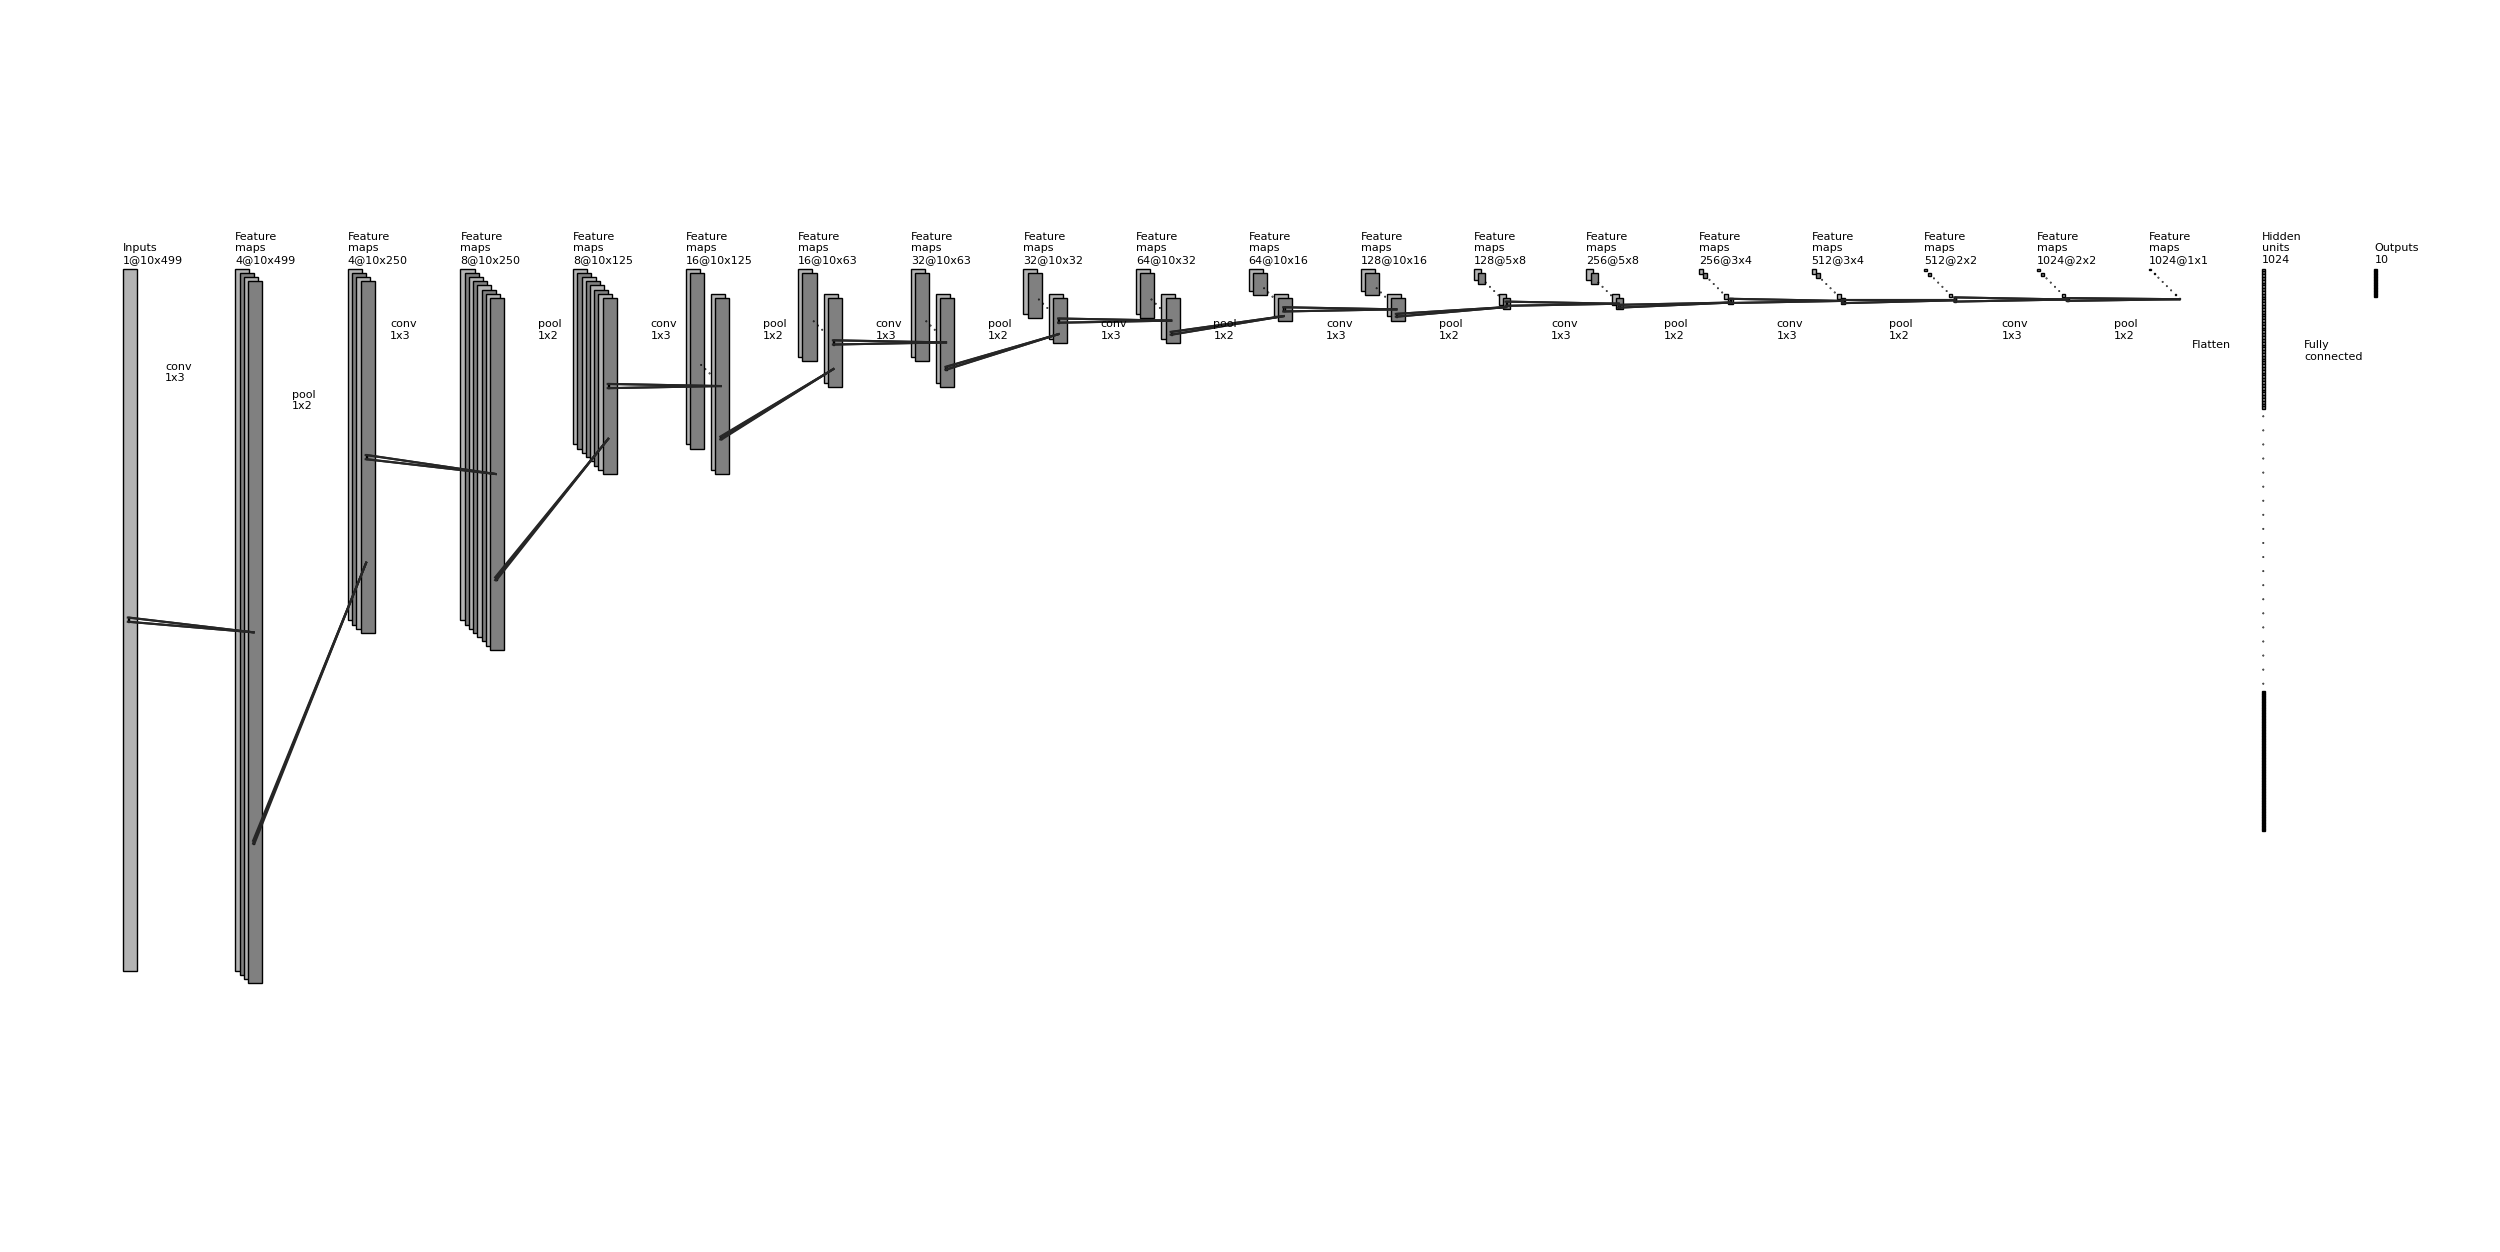

Python code for this plot:
import os
import numpy as np
import matplotlib.pyplot as plt
plt.rcdefaults()
from matplotlib.lines import Line2D
from matplotlib.patches import Rectangle
from matplotlib.patches import Circle

NumDots = 4 
NumConvMax = 8 
NumFcMax = 200 

Radius = 0.2

White = 1.
Light = 0.7
Medium = 0.5
Dark = 0.3
Darker = 0.15
Black = 0.

def add_layer(patches, colors, size=(24, 24), num=6,
              top_left=[0, 0],
              loc_diff=[3, -3],
              ):
    # add a rectangle
    top_left = np.array(top_left)
    loc_diff = np.array(loc_diff)
    loc_start = top_left - np.array([0, size[0]])
    for ind in range(num):
        patches.append(Rectangle(loc_start + ind * loc_diff, size[1], size[0]))
        if ind % 2:
            colors.append(Medium)
        else:
            colors.append(Light)


def add_layer_with_omission(patches, colors, size=(0, 0),
                            num=0, num_max=0,
                            num_dots=4,
                            top_left=[0, 0],
                            loc_diff=[3, -3],
                            ):
    # add a rectangle
    top_left = np.array(top_left)
    loc_diff = np.array(loc_diff)
    loc_start = top_left - np.array([0, size[0]])
    this_num = min(num, num_max)
    start_omit = (this_num - num_dots) // 2
    end_omit = this_num - start_omit
    start_omit -= 1
    for ind in range(this_num):
        if (num > num_max) and (start_omit < ind < end_omit):
            omit = True
        else:
            omit = False

        if omit:
            if loc_diff[0] == 0:
                if ind%5 == 2:
                    patches.append(
                        Circle(loc_start + ind * loc_diff + np.append(size[1]/2, size[0]/2), Radius))
            else:
                patches.append(
                #Circle(loc_start + ind * loc_diff + np.array(size) / 2, 0.5))
                #Circle(loc_start + ind * loc_diff - np.append(size[0]/2, 0) , 0.5))
                    Circle(loc_start + ind * loc_diff + np.append(size[1]/2, size[0]/2), Radius))
        else:
            patches.append(Rectangle(loc_start + ind * loc_diff,
                                     size[1], size[0]))

        if omit:
            colors.append(Black)
        elif ind % 2:
            colors.append(Medium)
        else:
            colors.append(Light)
#        if ind > 10:
#            patches.append(Circle(loc_start - ind * np.append(20, 0), 5))


def add_mapping(patches, colors, start_ratio, end_ratio, patch_size, ind_bgn,
                top_left_list, loc_diff_list, num_show_list, size_list):

    start_loc = top_left_list[ind_bgn] \
        + (num_show_list[ind_bgn] - 1) * np.array(loc_diff_list[ind_bgn]) \
        + np.array([start_ratio[0] * (size_list[ind_bgn][1] - patch_size[1]),
                    - start_ratio[1] * (size_list[ind_bgn][0] - patch_size[0])]
                   )

    end_loc = top_left_list[ind_bgn + 1] \
        + (num_show_list[ind_bgn + 1] - 1) * np.array(
            loc_diff_list[ind_bgn + 1]) \
        + np.array([end_ratio[0] * size_list[ind_bgn + 1][1],
                    - end_ratio[1] * size_list[ind_bgn + 1][0]])


    patches.append(Rectangle(start_loc, patch_size[1], -patch_size[0]))
    colors.append(Dark)
    patches.append(Line2D([start_loc[0], end_loc[0]],
                          [start_loc[1], end_loc[1]]))
    colors.append(Darker)
    patches.append(Line2D([start_loc[0] + patch_size[1], end_loc[0]],
                          [start_loc[1], end_loc[1]]))
    colors.append(Darker)
    patches.append(Line2D([start_loc[0], end_loc[0]],
                          [start_loc[1] - patch_size[0], end_loc[1]]))
    colors.append(Darker)
    patches.append(Line2D([start_loc[0] + patch_size[1], end_loc[0]],
                          [start_loc[1] - patch_size[0], end_loc[1]]))
    colors.append(Darker)



def label(xy, text, xy_off=[0, 4]):
    plt.text(xy[0] + xy_off[0], xy[1] + xy_off[1], text,
             family='sans-serif', size=8)


if __name__ == '__main__':

    fc_unit_size = 2
    #layer_width = 40
    layer_width = 80
    flag_omit = True

    patches = []
    colors = []

    fig, ax = plt.subplots()

    ############################
    # conv layers
    #size_list = [(100, 1), (100, 1), (50, 1), (50, 1), (25, 1), (25,1), (13,1), (13, 1), (7, 1), (7, 1), (4, 1), (4, 1), (2, 1)]
    size_list = [(499, 10), (499, 10), (250, 10), (250, 10), (125, 10), (125, 10), (63, 10), (63, 10), (32, 10), (32, 10), (16, 10), (16, 10), (8, 5), (8, 5), (4, 3), (4, 3), (2, 2), (2, 2), (1, 1)]
    num_list = [1, 4, 4, 8, 8, 16, 16, 32, 32, 64, 64, 128, 128, 256, 256, 512, 512, 1024, 1024]
    x_diff_list = [0, layer_width, layer_width, layer_width, layer_width, layer_width, layer_width, layer_width, layer_width, layer_width, layer_width, layer_width, layer_width, layer_width, layer_width, layer_width, layer_width, layer_width, layer_width]
    text_list = ['Inputs'] + ['Feature\nmaps'] * (len(size_list) - 1)
    loc_diff_list = [[3, -3]] * len(size_list)

    num=len(size_list)
    num_max=NumConvMax

    num_show_list = list(map(min, num_list, [NumConvMax] * len(num_list)))
    top_left_list = np.c_[np.cumsum(x_diff_list), np.zeros(len(x_diff_list))]
    circle_position = []
    for ind in range(len(size_list)-1,-1,-1):
        if flag_omit:
            add_layer_with_omission(patches, colors, size=size_list[ind],
                                    num=num_list[ind],
                                    num_max=NumConvMax,
                                    num_dots=NumDots,
                                    top_left=top_left_list[ind],
                                    loc_diff=loc_diff_list[ind])
            circle_position = top_left_list[ind]
        else:
            add_layer(patches, colors, size=size_list[ind],
                      num=num_show_list[ind],
                      top_left=top_left_list[ind], loc_diff=loc_diff_list[ind])
        label(top_left_list[ind], text_list[ind] + '\n{}@{}x{}'.format(
            num_list[ind], size_list[ind][1], size_list[ind][0]))

    ############################
    # in between layers
    start_ratio_list = [[0.4, 0.5], [0.4, 0.8],[0.4, 0.5], [0.4, 0.8],[0.4, 0.5], [0.4, 0.8],[0.4, 0.5], [0.4, 0.8],[0.4, 0.5], [0.4, 0.8],[0.4, 0.5], [0.4, 0.8],[0.4, 0.5], [0.4, 0.8], [0.4, 0.5], [0.4, 0.8], [0.4, 0.5], [0.4, 0.8]]
    end_ratio_list = [[0.4, 0.5], [0.4, 0.8],[0.4, 0.5], [0.4, 0.8],[0.4, 0.5], [0.4, 0.8],[0.4, 0.5], [0.4, 0.8],[0.4, 0.5], [0.4, 0.8],[0.4, 0.5], [0.4, 0.8],[0.4, 0.5], [0.4, 0.8], [0.4, 0.5], [0.4, 0.8], [0.4, 0.5], [0.4, 0.8]]
    patch_size_list = [(3, 1), (2, 1),(3, 1), (2, 1),(3, 1), (2, 1),(3, 1), (2, 1),(3, 1), (2, 1),(3, 1), (2, 1), (3, 1), (2, 1), (3, 1), (2, 1), (3, 1), (2, 1)]
    ind_bgn_list = range(len(patch_size_list))
    text_list = ['conv', 'pool','conv', 'pool','conv', 'pool','conv', 'pool','conv', 'pool','conv', 'pool','conv', 'pool', 'conv', 'pool', 'conv','pool']

    for ind in range(len(patch_size_list)):
        add_mapping(
            patches, colors, start_ratio_list[ind], end_ratio_list[ind],
            patch_size_list[ind], ind,
            top_left_list, loc_diff_list, num_show_list, size_list)
        x_off = 55
        y_off = -50
        if ind == 0:
            x_off = 30
            y_off = -80
        elif ind == 1:
            x_off = 40
            y_off = -100
        elif ind == 2:
            x_off = 30
        label(top_left_list[ind], text_list[ind] + '\n{}x{}'.format(
            patch_size_list[ind][1], patch_size_list[ind][0]), xy_off=[x_off, y_off]
        )

    ############################
    # fully connected layers
    size_list = [(fc_unit_size, fc_unit_size)] * 2
    num_list = [1024, 10]
    num_show_list = list(map(min, num_list, [NumFcMax] * len(num_list)))
    x_diff_list = [sum(x_diff_list) + layer_width, layer_width, layer_width]
    top_left_list = np.c_[np.cumsum(x_diff_list), np.zeros(len(x_diff_list))]
    #loc_diff_list = [[fc_unit_size, -fc_unit_size]] * len(top_left_list)
    loc_diff_list = [[0, -fc_unit_size]] * len(top_left_list)
    text_list = ['Hidden\nunits'] * (len(size_list) - 1) + ['Outputs']

    for ind in range(len(size_list)):
        if flag_omit:
            add_layer_with_omission(patches, colors, size=size_list[ind],
                                    num=num_list[ind],
                                    num_max=NumFcMax,
                                    num_dots=100,
                                    top_left=top_left_list[ind],
                                    loc_diff=loc_diff_list[ind])
        else:
            add_layer(patches, colors, size=size_list[ind],
                      num=num_show_list[ind],
                      top_left=top_left_list[ind],
                      loc_diff=loc_diff_list[ind])
        label(top_left_list[ind], text_list[ind] + '\n{}'.format(
            num_list[ind]))

    text_list = ['Flatten\n', 'Fully\nconnected']

    for ind in range(len(size_list)):
        label(top_left_list[ind], text_list[ind], xy_off=[-50, -65])

    ############################
    for patch, color in zip(patches, colors):
        patch.set_color(color * np.ones(3))
        if isinstance(patch, Line2D):
            ax.add_line(patch)
        else:
            patch.set_edgecolor(Black * np.ones(3))
            ax.add_patch(patch)

    plt.tight_layout()
    plt.axis('equal')
    plt.axis('off')
    #plt.show()
    #fig.set_size_inches(8, 2.5)
    fig.set_size_inches(32, 16)


    fig_dir = './'
    fig_ext = '.png'
    fig.savefig(os.path.join(fig_dir, 'aud_arch' + fig_ext),
                bbox_inches='tight', pad_inches=0)
